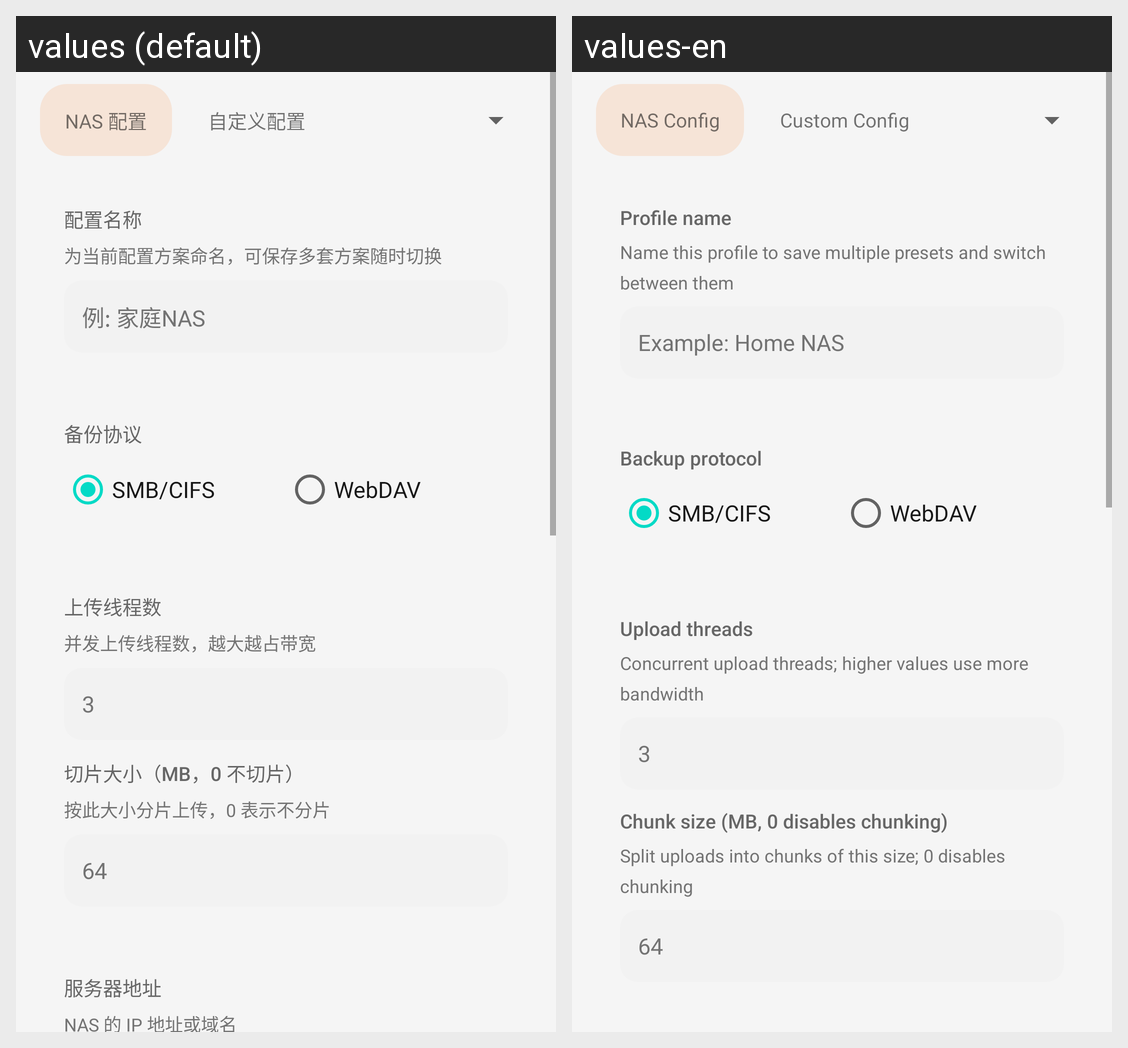

Translations of the strings shown on this Android screen, per locale in the grid:
Android screen res/layout/fragment_service_config.xml rendered under 2 locales, left to right: values (default), values-en. Device: Nexus 5 (rendered at 1080×1920; each locale shown at half size, 540×960, under a caption strip naming it); theme Theme.MaterialComponents.DayNight.NoActionBar.
Strings drawn on this screen, with the default value and each locale's value (text and hints the layout hard-codes, and strings that could not be matched under every locale, appear in the picture but are not listed):

service_tab_nas
  values: NAS 配置
  values-en: NAS Config

service_tab_custom
  values: 自定义配置
  values-en: Custom Config

profile_name
  values: 配置名称
  values-en: Profile name

desc_profile_name
  values: 为当前配置方案命名，可保存多套方案随时切换
  values-en: Name this profile to save multiple presets and switch between them

profile_name_hint
  values: 例: 家庭NAS
  values-en: Example: Home NAS

backup_protocol
  values: 备份协议
  values-en: Backup protocol

account_type_smb
  values: SMB/CIFS
  values-en: SMB/CIFS

account_type_webdav
  values: WebDAV
  values-en: WebDAV

upload_threads
  values: 上传线程数
  values-en: Upload threads

desc_upload_threads
  values: 并发上传线程数，越大越占带宽
  values-en: Concurrent upload threads; higher values use more bandwidth

chunk_size_mb
  values: 切片大小（MB，0 不切片）
  values-en: Chunk size (MB, 0 disables chunking)

desc_chunk_size
  values: 按此大小分片上传，0 表示不分片
  values-en: Split uploads into chunks of this size; 0 disables chunking
